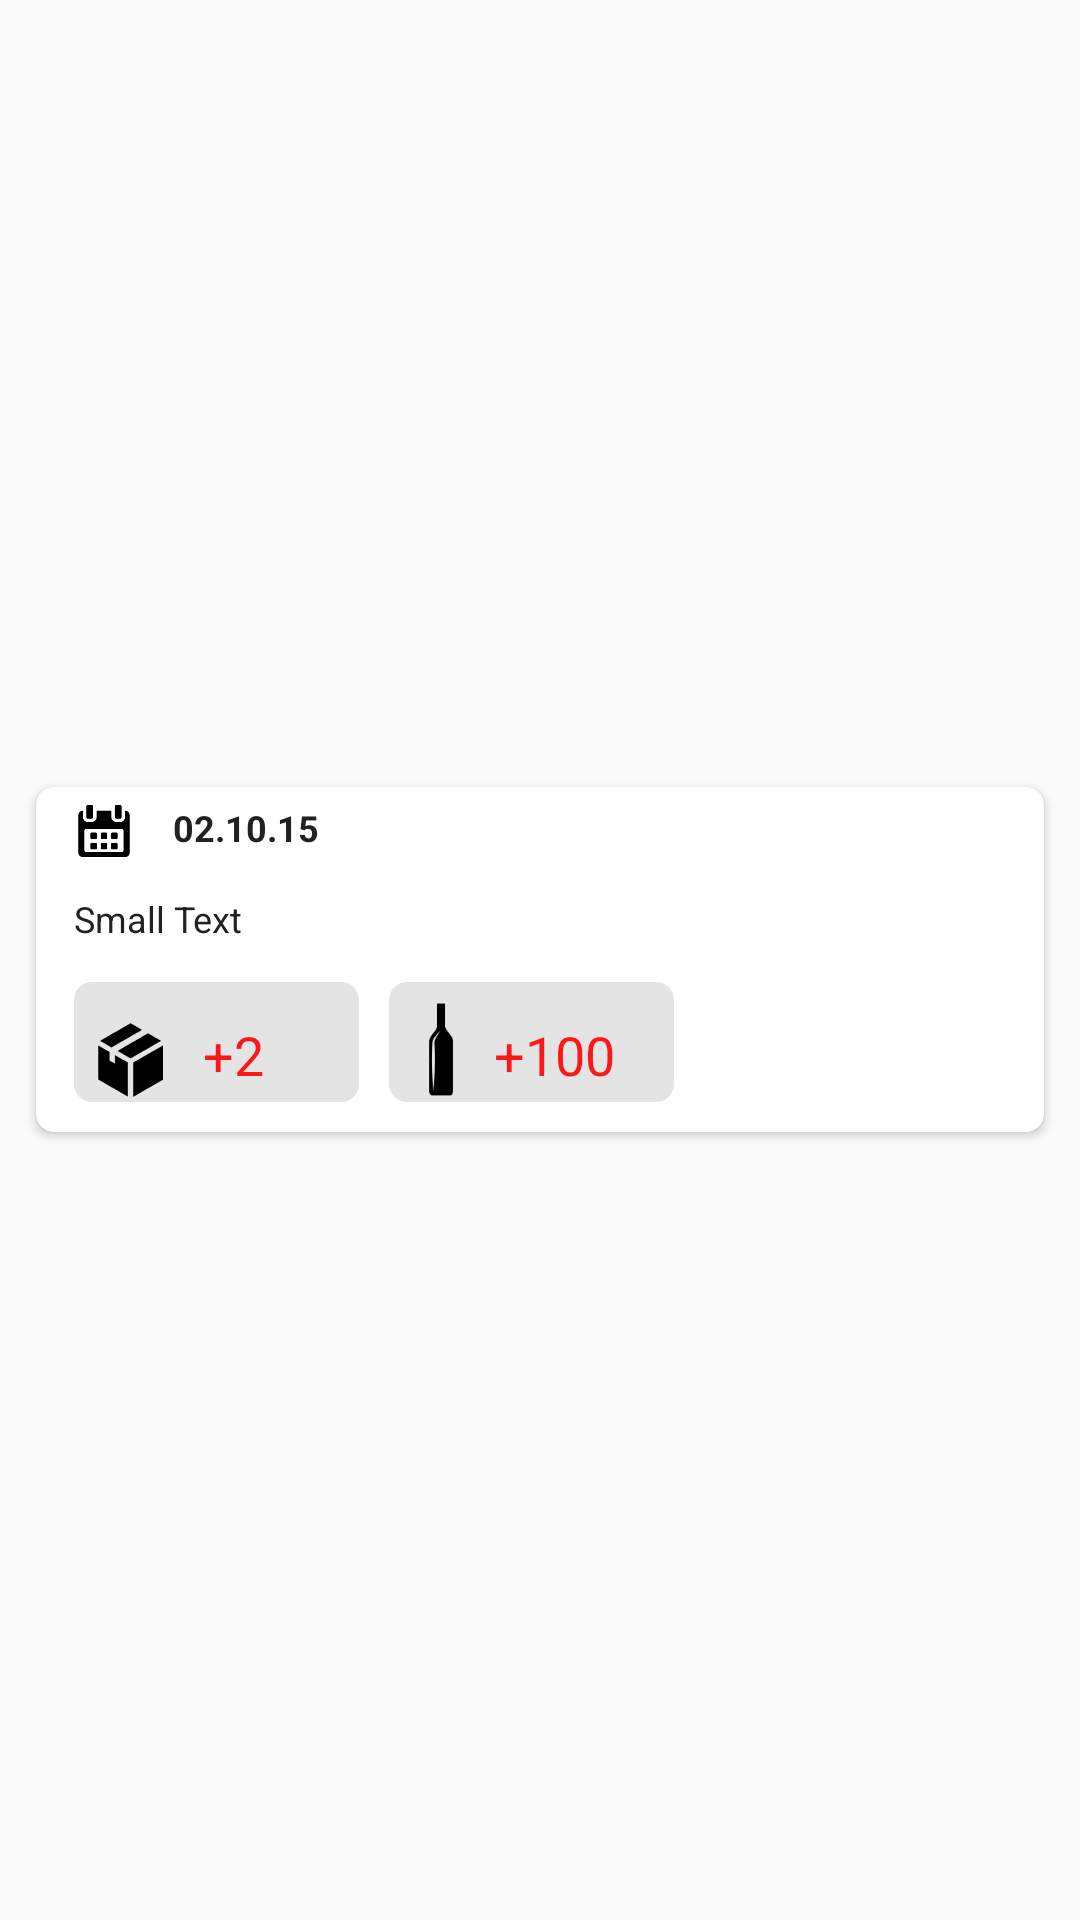

Write the Android layout XML for this screen, with the resource values it uses.
<!-- AndroidManifest.xml: application theme AppTheme -->
<!-- res/layout/board_turnover_rv_lwine.xml -->
<?xml version="1.0" encoding="utf-8"?>
<LinearLayout xmlns:android="http://schemas.android.com/apk/res/android"
    xmlns:card_view="http://schemas.android.com/apk/res-auto"
    android:layout_width="match_parent"
    android:layout_height="wrap_content">

    <android.support.v7.widget.CardView
        android:id="@+id/calendar_card"

        android:layout_width="match_parent"
        android:layout_height="115dp"
        android:layout_gravity="center"
        android:layout_margin="12dp"
        android:elevation="3dp"
        card_view:cardCornerRadius="@dimen/card_album_radius">

        <RelativeLayout

            android:layout_width="match_parent"
            android:layout_height="match_parent"
            android:layout_centerHorizontal="true"
            android:id="@+id/calendar_layout">

            <ImageView
                android:layout_marginLeft="12.5dp"
                android:layout_marginTop="4.5dp"
                android:layout_width="20dp"
                android:layout_height="20dp"
                android:src="@mipmap/ic_calendar"
                android:contentDescription="@string/calendar"
                android:id="@+id/image_calendar" />

            <TextView
                android:layout_marginBottom="3dp"
                android:layout_width="wrap_content"
                android:layout_height="wrap_content"
                android:textSize="12sp"
                android:text="@string/data_in_acc"
                android:textColor="@color/colorPrimaryDark"
                android:textStyle="bold"
                android:layout_alignBottom="@+id/image_calendar"
                android:layout_toRightOf="@+id/image_box_l"
                android:id="@+id/data_text"/>


            <TextView
                android:layout_marginTop="11dp"
                android:layout_width="wrap_content"
                android:layout_height="wrap_content"
                android:textColor="@color/colorPrimaryDark"
                android:textSize="12sp"
                android:text="@string/small_text"
                android:layout_below="@+id/image_calendar"
                android:textIsSelectable="false"
                android:id="@+id/info_text"
                android:layout_alignLeft="@+id/image_calendar"
                android:layout_alignStart="@+id/image_calendar"/>


            <View
                android:layout_width="95dp"
                android:layout_height="40dp"
                android:background="@drawable/rectangles_card_turnover"
                android:id="@+id/view_box"
                android:layout_alignTop="@+id/view_bottle"
                android:layout_alignLeft="@+id/info_text"
                android:layout_alignStart="@+id/info_text" />


            <ImageView
                android:layout_marginLeft="5dp"
                android:layout_width="28dp"
                android:layout_height="28dp"
                android:src="@mipmap/ic_box"
                android:contentDescription="@string/box_ic_in_list"
                android:id="@+id/image_box_l"
                android:layout_alignBottom="@+id/view_box"
                android:layout_alignLeft="@+id/view_box"
                android:layout_alignStart="@+id/view_box" />


            <TextView
                android:paddingBottom="5dp"
                android:paddingLeft="10dp"
                android:layout_width="wrap_content"
                android:layout_height="wrap_content"
                style="@android:style/TextAppearance.Medium"
                android:text="@string/add_some"
                android:textColor="@color/background_color_red"
                android:id="@+id/amount_box_text"
                android:layout_alignTop="@+id/image_box_l"
                android:layout_toRightOf="@+id/image_box_l"
                android:layout_toEndOf="@+id/image_box_l" />

            <View
                android:layout_marginTop="36.5dp"
                android:layout_marginBottom="10dp"
                android:layout_marginLeft="10dp"
                android:layout_width="95dp"
                android:layout_height="40dp"
                android:background="@drawable/rectangles_card_turnover"
                android:layout_alignParentBottom="true"
                android:layout_toRightOf="@+id/view_box"
                android:id="@+id/view_bottle"/>


            <ImageView
                android:layout_width="35dp"
                android:layout_height="45dp"
                android:src="@mipmap/ic_wine_bottle"
                android:contentDescription="@string/wine_in_list"
                android:id="@+id/image_wine"
                android:layout_alignTop="@+id/view_bottle"
                android:layout_alignLeft="@+id/view_bottle"
                android:layout_alignStart="@+id/view_bottle" />

            <TextView
                android:paddingBottom="5dp"
                android:layout_width="wrap_content"
                android:layout_height="wrap_content"
                android:textColor="@color/background_color_red"
                style="@android:style/TextAppearance.Medium"
                android:text="@string/add_wine"

                android:id="@+id/amount_wine_text"
                android:layout_alignTop="@+id/amount_box_text"
                android:layout_toRightOf="@+id/image_wine"
                android:layout_toEndOf="@+id/image_wine" />

        </RelativeLayout>
    </android.support.v7.widget.CardView>
</LinearLayout>
<!-- resources referenced by this layout -->
<resources>
  <color name="background_color_red">#e5ff0000</color>
  <color name="colorPrimaryDark">#212121</color>
  <dimen name="card_album_radius">6dp</dimen>
  <!-- drawable rectangles_card_turnover (drawable) -->
  <?xml version="1.0" encoding="utf-8"?>
  <layer-list xmlns:android="http://schemas.android.com/apk/res/android">
  
      <item>
          <shape
              android:shape="rectangle">
              <solid android:color="@color/background_light" />
              <corners android:radius="6dip" />
          </shape>
      </item>
  
  
  
  </layer-list>
  <!-- mipmap ic_box: png bitmap (mipmap-hdpi, 1455 bytes) -->
  <!-- mipmap ic_calendar: png bitmap (mipmap-hdpi, 1439 bytes) -->
  <!-- mipmap ic_wine_bottle: png bitmap (mipmap-hdpi, 700 bytes) -->
  <string name="add_some">+2</string>
  <string name="add_wine">+100</string>
  <string name="box_ic_in_list">box_ic</string>
  <string name="calendar">calendar</string>
  <string name="data_in_acc">02.10.15</string>
  <string name="small_text">Small Text</string>
  <string name="wine_in_list">wine _in_list</string>
  <style name="AppTheme" parent="Theme.AppCompat.Light.DarkActionBar">
          
          <item name="colorPrimary">@color/colorPrimary</item>
          <item name="colorPrimaryDark">@color/colorPrimaryDark</item>
          <item name="colorAccent">@color/colorAccent</item>
      </style>
  <color name="background_light">#e4e4e4</color>
  <color name="colorPrimary">#453E3E</color>
  <color name="colorAccent">#FF4081</color>
</resources>
